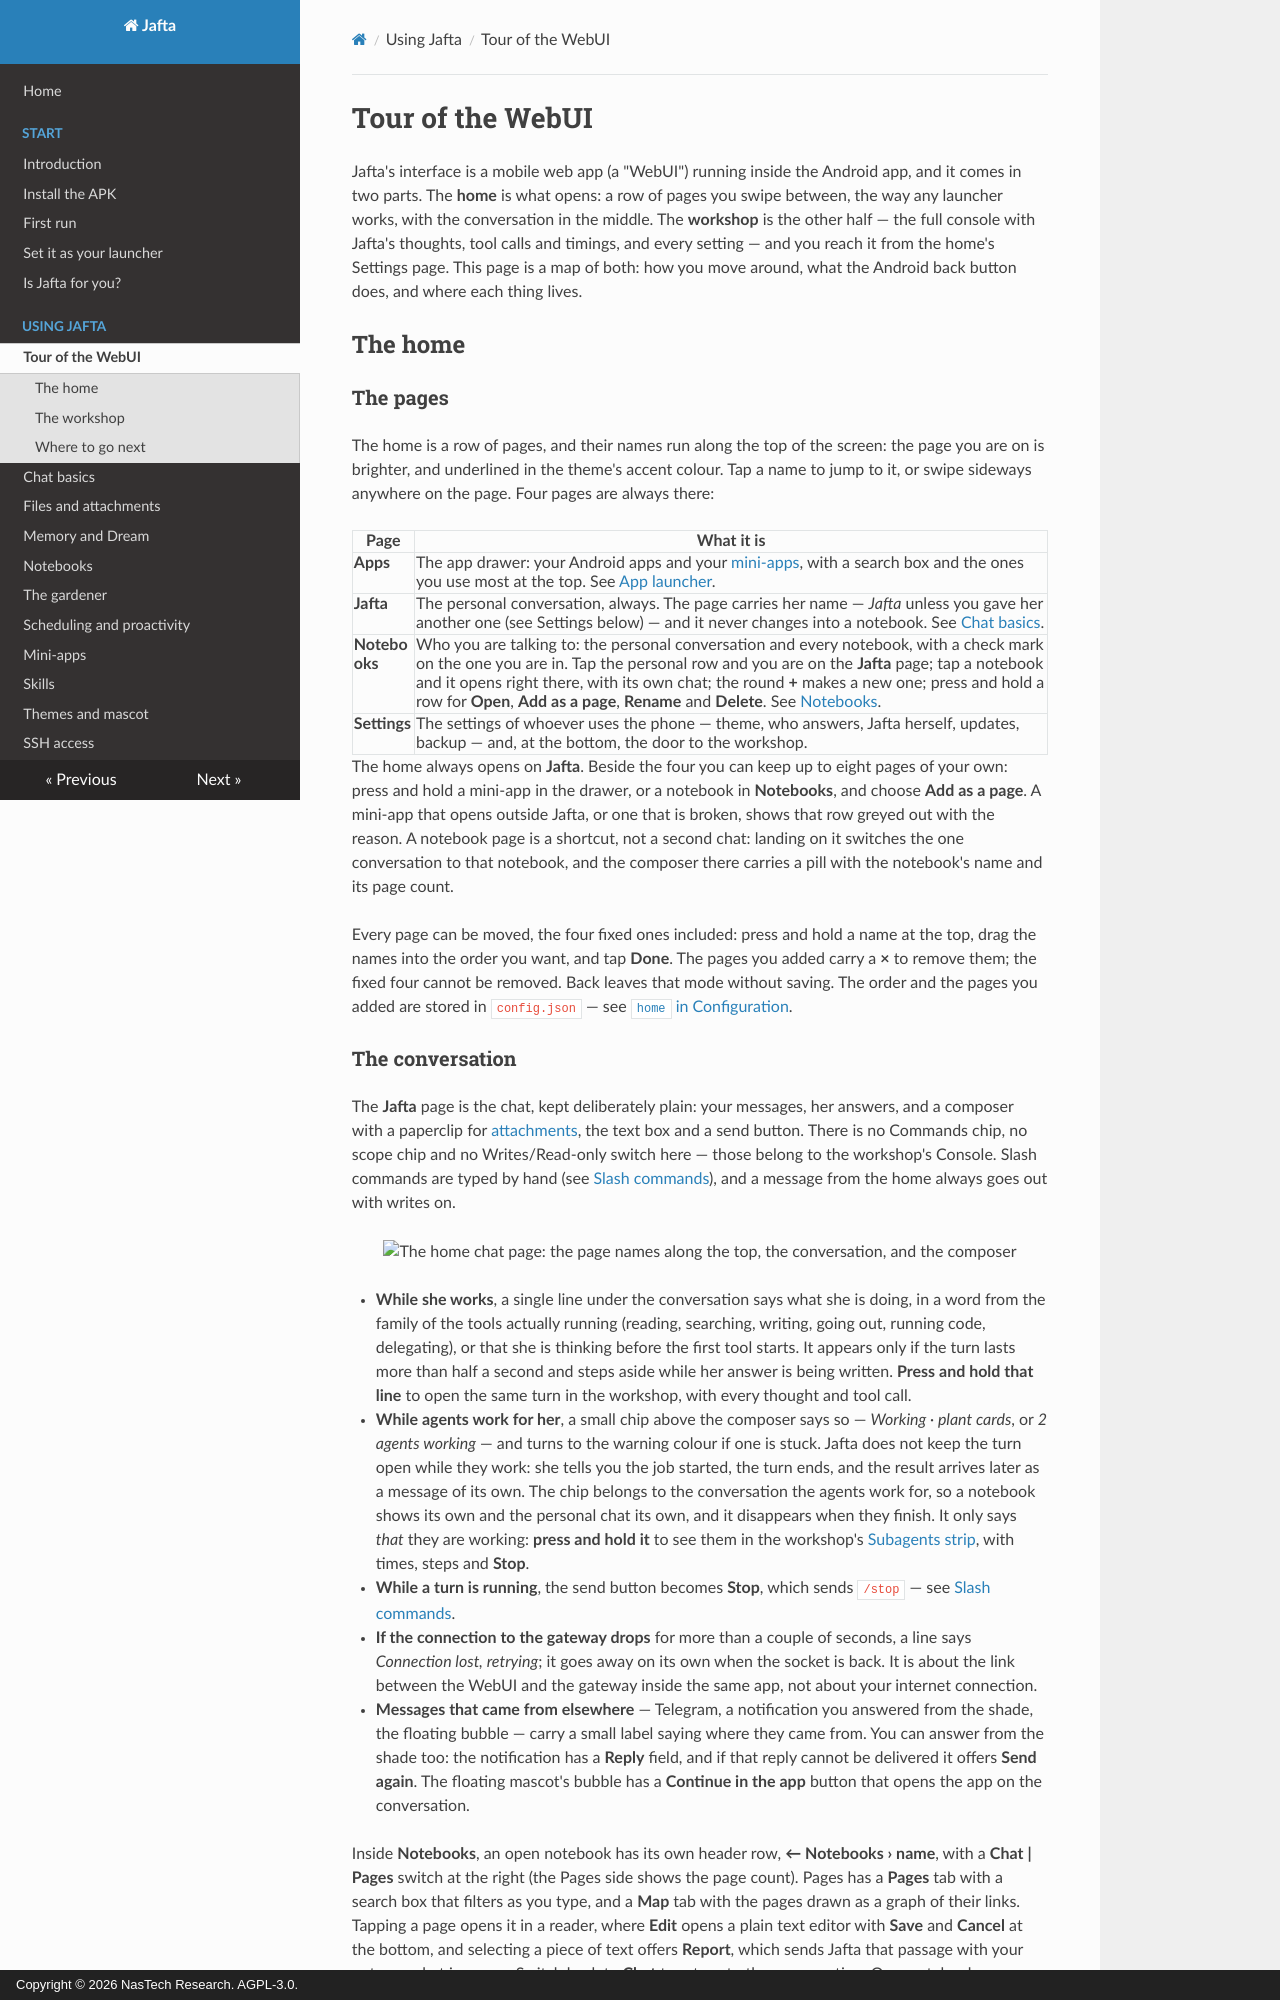

repository: nastechresearch/Jafta · page: using/webui-tour/index.html · generator: mkdocs · copyright: Copyright © 2026 NasTech Research. AGPL-3.0.

# Tour of the WebUI

Jafta's interface is a mobile web app (a "WebUI") running inside the Android app, and it comes in two parts. The **home** is what opens: a row of pages you swipe between, the way any launcher works, with the conversation in the middle. The **workshop** is the other half — the full console with Jafta's thoughts, tool calls and timings, and every setting — and you reach it from the home's Settings page. This page is a map of both: how you move around, what the Android back button does, and where each thing lives.

## The home

### The pages

The home is a row of pages, and their names run along the top of the screen: the page you are on is brighter, and underlined in the theme's accent colour. Tap a name to jump to it, or swipe sideways anywhere on the page. Four pages are always there:

| Page | What it is |
|---|---|
| **Apps** | The app drawer: your Android apps and your [mini-apps](mini-apps.md), with a search box and the ones you use most at the top. See [App launcher](app-launcher.md). |
| **Jafta** | The personal conversation, always. The page carries her name — *Jafta* unless you gave her another one (see Settings below) — and it never changes into a notebook. See [Chat basics](chat.md). |
| **Notebooks** | Who you are talking to: the personal conversation and every notebook, with a check mark on the one you are in. Tap the personal row and you are on the **Jafta** page; tap a notebook and it opens right there, with its own chat; the round **+** makes a new one; press and hold a row for **Open**, **Add as a page**, **Rename** and **Delete**. See [Notebooks](projects.md). |
| **Settings** | The settings of whoever uses the phone — theme, who answers, Jafta herself, updates, backup — and, at the bottom, the door to the workshop. |

The home always opens on **Jafta**. Beside the four you can keep up to eight pages of your own: press and hold a mini-app in the drawer, or a notebook in **Notebooks**, and choose **Add as a page**. A mini-app that opens outside Jafta, or one that is broken, shows that row greyed out with the reason. A notebook page is a shortcut, not a second chat: landing on it switches the one conversation to that notebook, and the composer there carries a pill with the notebook's name and its page count.

Every page can be moved, the four fixed ones included: press and hold a name at the top, drag the names into the order you want, and tap **Done**. The pages you added carry a **×** to remove them; the fixed four cannot be removed. Back leaves that mode without saving. The order and the pages you added are stored in `config.json` — see [`home` in Configuration](../reference/configuration.md#home).
